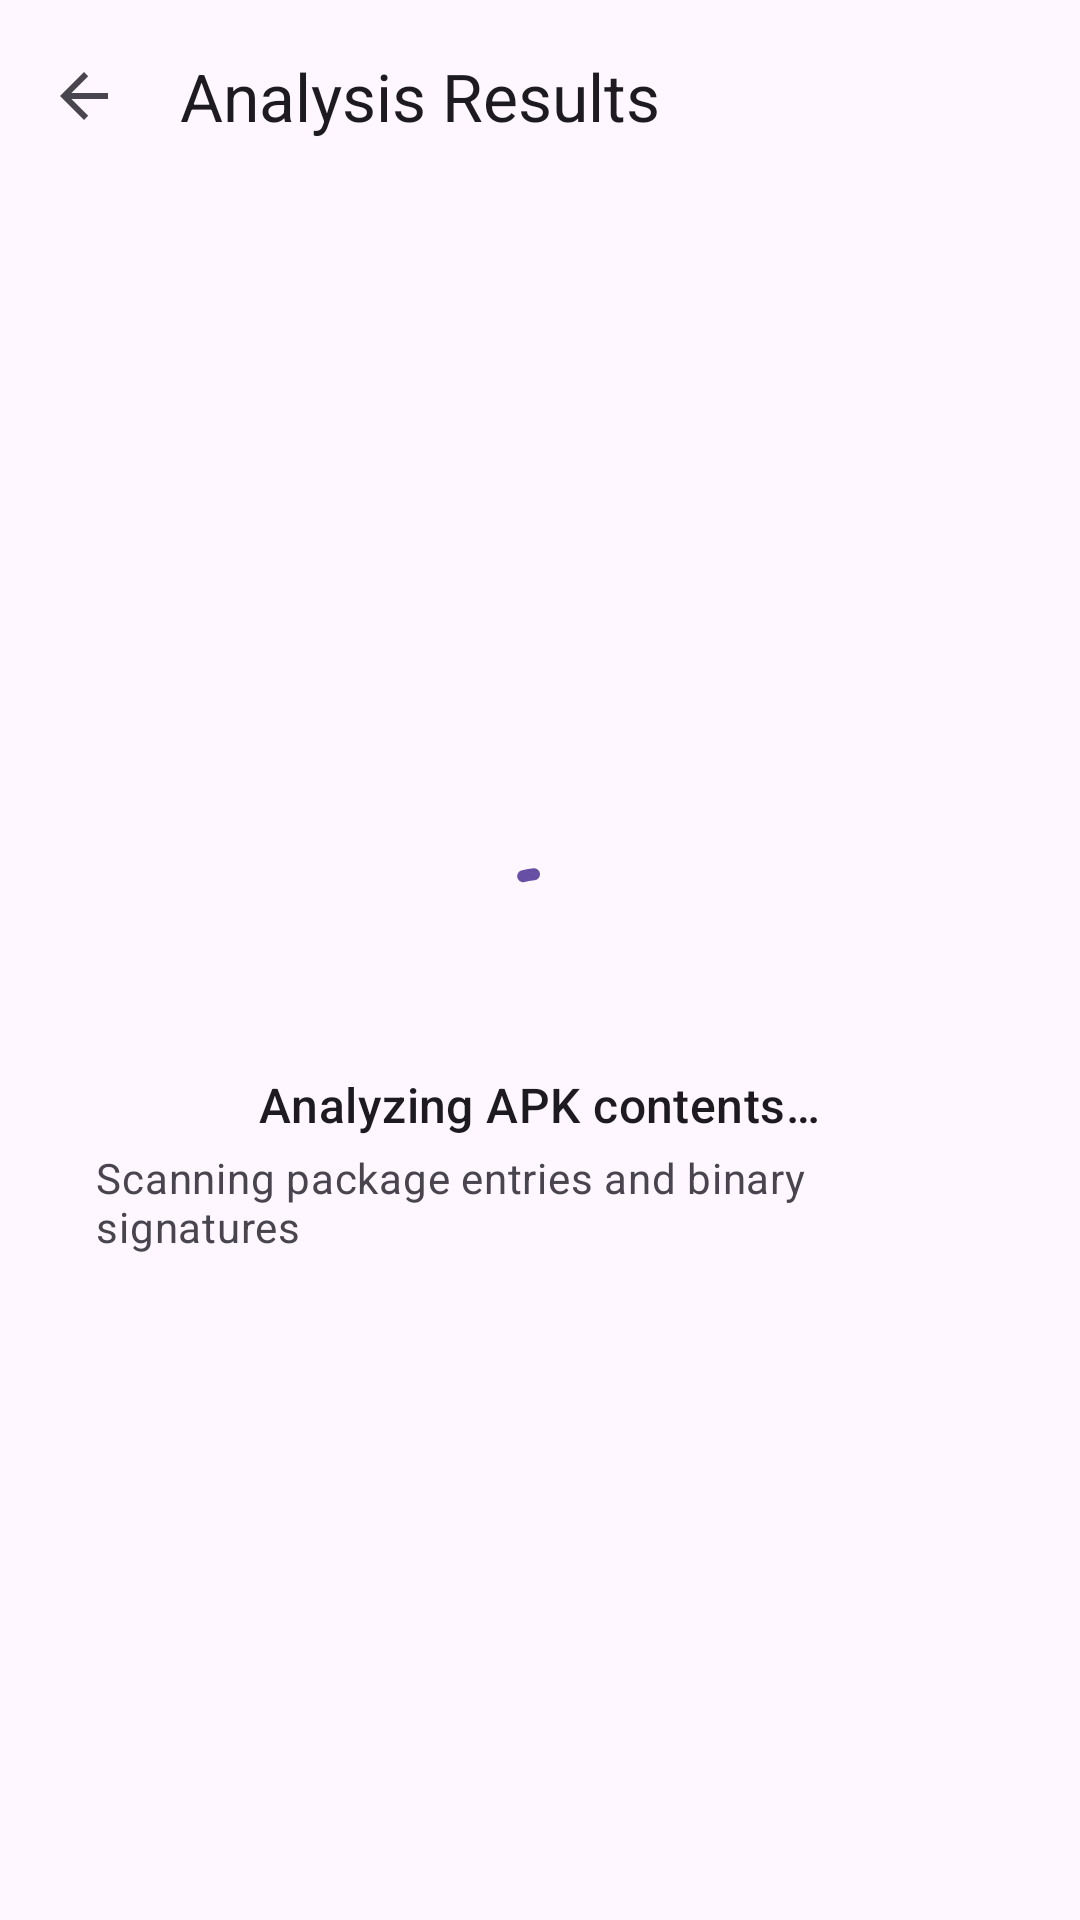

Write the Android layout XML for this screen, with the resource values it uses.
<!-- AndroidManifest.xml: activity theme Theme.DexWorks -->
<!-- res/layout/activity_apk_analysis_result.xml -->
<?xml version="1.0" encoding="utf-8"?>
<LinearLayout xmlns:android="http://schemas.android.com/apk/res/android"
    xmlns:app="http://schemas.android.com/apk/res-auto"
    xmlns:tools="http://schemas.android.com/tools"
    android:id="@+id/root_analysis_result"
    android:layout_width="match_parent"
    android:layout_height="match_parent"
    android:orientation="vertical">

    <com.google.android.material.appbar.MaterialToolbar
        android:id="@+id/toolbar"
        android:layout_width="match_parent"
        android:layout_height="?attr/actionBarSize"
        app:navigationIcon="?attr/homeAsUpIndicator"
        app:title="@string/title_analysis_results" />

    
    <LinearLayout
        android:id="@+id/layout_loading"
        android:layout_width="match_parent"
        android:layout_height="match_parent"
        android:gravity="center"
        android:orientation="vertical"
        android:padding="32dp"
        android:visibility="visible">

        <com.google.android.material.progressindicator.CircularProgressIndicator
            android:id="@+id/progress_loading"
            android:layout_width="wrap_content"
            android:layout_height="wrap_content"
            android:indeterminate="true"
            app:indicatorSize="48dp" />

        <TextView
            android:layout_width="wrap_content"
            android:layout_height="wrap_content"
            android:layout_marginTop="16dp"
            android:text="@string/analysis_analyzing"
            android:textAppearance="?attr/textAppearanceTitleMedium"
            android:textColor="?attr/colorOnSurface" />

        <TextView
            android:layout_width="wrap_content"
            android:layout_height="wrap_content"
            android:layout_marginTop="4dp"
            android:text="@string/analysis_analyzing_subtitle"
            android:textAppearance="?attr/textAppearanceBodyMedium"
            android:textColor="?attr/colorOnSurfaceVariant" />
    </LinearLayout>

    
    <androidx.core.widget.NestedScrollView
        android:id="@+id/scroll_result_content"
        android:layout_width="match_parent"
        android:layout_height="match_parent"
        android:clipToPadding="false"
        android:visibility="gone">

        <LinearLayout
            android:layout_width="match_parent"
            android:layout_height="wrap_content"
            android:orientation="vertical"
            android:padding="16dp">

            
            <com.google.android.material.card.MaterialCardView
                android:id="@+id/card_primary_framework"
                android:layout_width="match_parent"
                android:layout_height="wrap_content"
                android:layout_marginBottom="16dp"
                app:cardBackgroundColor="?attr/colorSurfaceContainerLow"
                app:cardCornerRadius="16dp"
                app:cardElevation="0dp"
                app:strokeWidth="0dp">

                <LinearLayout
                    android:layout_width="match_parent"
                    android:layout_height="wrap_content"
                    android:orientation="vertical"
                    android:padding="20dp">

                    <LinearLayout
                        android:layout_width="match_parent"
                        android:layout_height="wrap_content"
                        android:gravity="center_vertical"
                        android:orientation="horizontal">

                        <LinearLayout
                            android:layout_width="0dp"
                            android:layout_height="wrap_content"
                            android:layout_weight="1"
                            android:orientation="vertical">

                            <TextView
                                android:layout_width="wrap_content"
                                android:layout_height="wrap_content"
                                android:text="@string/analysis_result_primary_framework"
                                android:textAppearance="?attr/textAppearanceLabelMedium"
                                android:textColor="?attr/colorOnSurfaceVariant" />

                            <TextView
                                android:id="@+id/text_primary_framework"
                                android:layout_width="wrap_content"
                                android:layout_height="wrap_content"
                                android:textAppearance="?attr/textAppearanceHeadlineSmall"
                                android:textColor="?attr/colorOnSurface"
                                android:textStyle="bold"
                                tools:text="Flutter" />
                        </LinearLayout>
                    </LinearLayout>

                    <TextView
                        android:id="@+id/text_framework_description"
                        android:layout_width="match_parent"
                        android:layout_height="wrap_content"
                        android:layout_marginTop="16dp"
                        android:textAppearance="?attr/textAppearanceBodyMedium"
                        android:textColor="?attr/colorOnSurfaceVariant"
                        tools:text="Built with Google Flutter SDK using Dart language and ahead-of-time (AOT) compiled native code." />

                    
                    <LinearLayout
                        android:id="@+id/layout_secondary_frameworks"
                        android:layout_width="match_parent"
                        android:layout_height="wrap_content"
                        android:layout_marginTop="12dp"
                        android:orientation="vertical"
                        android:visibility="gone">

                        <TextView
                            android:layout_width="wrap_content"
                            android:layout_height="wrap_content"
                            android:text="@string/analysis_result_secondary_frameworks"
                            android:textAppearance="?attr/textAppearanceLabelMedium"
                            android:textColor="?attr/colorOnSurfaceVariant" />

                        <com.google.android.material.chip.ChipGroup
                            android:id="@+id/chip_group_secondary"
                            android:layout_width="match_parent"
                            android:layout_height="wrap_content"
                            android:layout_marginTop="4dp" />
                    </LinearLayout>

                    <com.google.android.material.chip.Chip
                        android:id="@+id/chip_confidence"
                        android:layout_width="wrap_content"
                        android:layout_height="wrap_content"
                        android:layout_marginTop="16dp"
                        android:clickable="false"
                        android:focusable="false"
                        app:chipIcon="@drawable/ic_check_circle_rounded"
                        app:chipIconTint="?attr/colorPrimary"
                        tools:text="High Confidence" />

                </LinearLayout>
            </com.google.android.material.card.MaterialCardView>

            
            <com.google.android.material.card.MaterialCardView
                android:id="@+id/card_matched_evidence"
                android:layout_width="match_parent"
                android:layout_height="wrap_content"
                android:layout_marginBottom="16dp"
                app:cardBackgroundColor="?attr/colorSurfaceContainerLow"
                app:cardCornerRadius="16dp"
                app:cardElevation="0dp"
                app:strokeWidth="0dp">

                <LinearLayout
                    android:layout_width="match_parent"
                    android:layout_height="wrap_content"
                    android:orientation="vertical"
                    android:padding="20dp">

                    <TextView
                        android:id="@+id/text_evidence_header"
                        android:layout_width="match_parent"
                        android:layout_height="wrap_content"
                        android:textAppearance="?attr/textAppearanceTitleMedium"
                        android:textColor="?attr/colorOnSurface"
                        tools:text="Matched File Evidence (3)" />

                    <LinearLayout
                        android:id="@+id/container_evidence_files"
                        android:layout_width="match_parent"
                        android:layout_height="wrap_content"
                        android:layout_marginTop="12dp"
                        android:orientation="vertical" />
                </LinearLayout>
            </com.google.android.material.card.MaterialCardView>

            
            <com.google.android.material.button.MaterialButton
                android:id="@+id/btn_reanalyze"
                style="@style/Widget.Material3.Button.TonalButton"
                android:layout_width="wrap_content"
                android:layout_height="wrap_content"
                android:layout_gravity="center_horizontal"
                android:layout_marginTop="8dp"
                android:text="@string/analysis_run_again"
                app:icon="@drawable/ic_refresh" />

        </LinearLayout>
    </androidx.core.widget.NestedScrollView>

</LinearLayout>
<!-- resources referenced by this layout -->
<resources>
  <!-- drawable ic_check_circle_rounded (drawable) -->
  <vector xmlns:android="http://schemas.android.com/apk/res/android"
      android:width="20dp"
      android:height="20dp"
      android:viewportWidth="24"
      android:viewportHeight="24">
      <path
          android:fillColor="@android:color/white"
          android:pathData="M12,2C6.48,2 2,6.48 2,12s4.48,10 10,10 10,-4.48 10,-10S17.52,2 12,2zM10,17l-5,-5 1.41,-1.41L10,14.17l7.59,-7.59L19,8l-9,9z"/>
  </vector>
  <!-- drawable ic_refresh (drawable) -->
  <vector xmlns:android="http://schemas.android.com/apk/res/android"
      android:width="24dp"
      android:height="24dp"
      android:viewportWidth="24"
      android:viewportHeight="24">
      <path
          android:fillColor="@android:color/white"
          android:pathData="M17.65,6.35C16.2,4.9 14.21,4 12,4c-4.42,0 -7.99,3.58 -8,8s3.58,8 8,8c3.73,0 6.84,-2.55 7.73,-6h-2.08c-0.82,2.33 -3.04,4 -5.65,4c-3.31,0 -6,-2.69 -6,-6s2.69,-6 6,-6c1.66,0 3.14,0.69 4.22,1.78L13,11h7V4l-2.35,2.35z" />
  </vector>
  <string name="analysis_analyzing">Analyzing APK contents…</string>
  <string name="analysis_analyzing_subtitle">Scanning package entries and binary signatures</string>
  <string name="analysis_result_primary_framework">Primary Framework</string>
  <string name="analysis_result_secondary_frameworks">Detected Components &amp; Libraries</string>
  <string name="analysis_run_again">Re-analyze</string>
  <string name="title_analysis_results">Analysis Results</string>
  <style name="Theme.DexWorks" parent="Base.Theme.DexWorks" />
  <style name="Base.Theme.DexWorks" parent="Theme.Material3.DayNight.NoActionBar">
          
          
      </style>
</resources>
